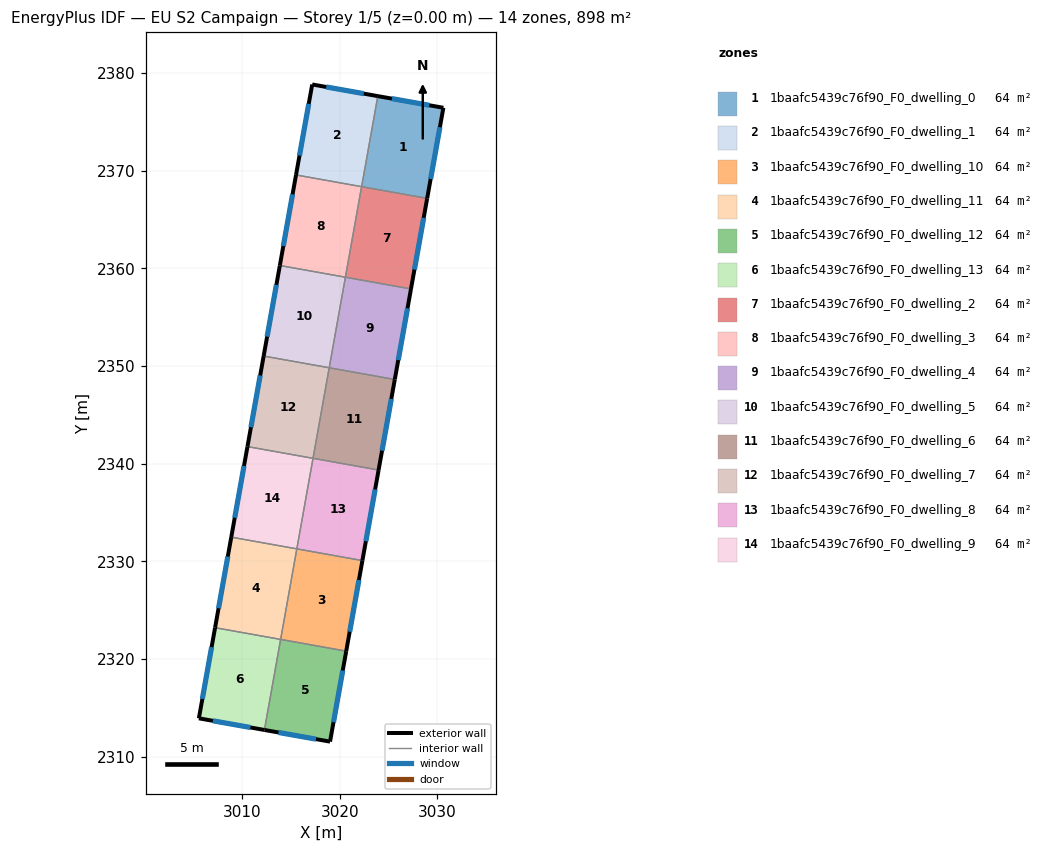
=== STOREY PLAN SPEC (per zone: floor XY polygon, exterior-wall plan segments, windows/doors) ===
zone 1: 1baafc5439c76f90_F0_dwelling_0  (64.2 m²)
  floor: (3030.61, 2376.43) (3028.95, 2367.15) (3022.24, 2368.35) (3023.90, 2377.62)
  exterior wall: (3030.61, 2376.43) – (3023.90, 2377.62)  [6.8 m]
    window: (3029.17, 2376.68) – (3025.34, 2377.36)  [6.7 m²]
  exterior wall: (3028.95, 2367.15) – (3030.61, 2376.43)  [9.4 m]
    window: (3029.31, 2369.14) – (3030.25, 2374.44)  [9.2 m²]
  interior walls: 2
zone 2: 1baafc5439c76f90_F0_dwelling_1  (64.2 m²)
  floor: (3023.90, 2377.62) (3022.24, 2368.35) (3015.53, 2369.55) (3017.19, 2378.81)
  exterior wall: (3023.90, 2377.62) – (3017.19, 2378.81)  [6.8 m]
    window: (3022.46, 2377.87) – (3018.62, 2378.56)  [6.7 m²]
  exterior wall: (3017.19, 2378.81) – (3015.53, 2369.55)  [9.4 m]
    window: (3016.83, 2376.83) – (3015.88, 2371.54)  [9.2 m²]
  interior walls: 2
zone 3: 1baafc5439c76f90_F0_dwelling_10  (64.2 m²)
  floor: (3022.32, 2330.09) (3020.67, 2320.82) (3013.96, 2322.02) (3015.61, 2331.29)
  exterior wall: (3020.67, 2320.82) – (3022.32, 2330.09)  [9.4 m]
    window: (3021.02, 2322.80) – (3021.97, 2328.10)  [9.2 m²]
  interior walls: 3
zone 4: 1baafc5439c76f90_F0_dwelling_11  (64.2 m²)
  floor: (3015.61, 2331.29) (3013.96, 2322.02) (3007.25, 2323.22) (3008.90, 2332.49)
  exterior wall: (3008.90, 2332.49) – (3007.25, 2323.22)  [9.4 m]
    window: (3008.55, 2330.50) – (3007.60, 2325.20)  [9.2 m²]
  interior walls: 3
zone 5: 1baafc5439c76f90_F0_dwelling_12  (64.2 m²)
  floor: (3020.67, 2320.82) (3019.01, 2311.56) (3012.30, 2312.75) (3013.95, 2322.02)
  exterior wall: (3012.30, 2312.75) – (3019.01, 2311.56)  [6.8 m]
    window: (3013.73, 2312.50) – (3017.57, 2311.82)  [6.7 m²]
  exterior wall: (3019.01, 2311.56) – (3020.67, 2320.82)  [9.4 m]
    window: (3019.36, 2313.54) – (3020.31, 2318.84)  [9.2 m²]
  interior walls: 2
zone 6: 1baafc5439c76f90_F0_dwelling_13  (64.2 m²)
  floor: (3013.95, 2322.02) (3012.30, 2312.75) (3005.59, 2313.95) (3007.25, 2323.22)
  exterior wall: (3005.59, 2313.95) – (3012.30, 2312.75)  [6.8 m]
    window: (3007.02, 2313.69) – (3010.86, 2313.01)  [6.7 m²]
  exterior wall: (3007.25, 2323.22) – (3005.59, 2313.95)  [9.4 m]
    window: (3006.89, 2321.23) – (3005.94, 2315.93)  [9.2 m²]
  interior walls: 2
zone 7: 1baafc5439c76f90_F0_dwelling_2  (64.2 m²)
  floor: (3028.95, 2367.15) (3027.29, 2357.89) (3020.58, 2359.09) (3022.24, 2368.35)
  exterior wall: (3027.29, 2357.89) – (3028.95, 2367.15)  [9.4 m]
    window: (3027.65, 2359.87) – (3028.60, 2365.17)  [9.2 m²]
  interior walls: 3
zone 8: 1baafc5439c76f90_F0_dwelling_3  (64.2 m²)
  floor: (3022.24, 2368.35) (3020.58, 2359.09) (3013.87, 2360.29) (3015.53, 2369.55)
  exterior wall: (3015.53, 2369.55) – (3013.87, 2360.29)  [9.4 m]
    window: (3015.18, 2367.57) – (3014.23, 2362.27)  [9.2 m²]
  interior walls: 3
zone 9: 1baafc5439c76f90_F0_dwelling_4  (64.2 m²)
  floor: (3027.29, 2357.89) (3025.64, 2348.62) (3018.93, 2349.82) (3020.58, 2359.09)
  exterior wall: (3025.64, 2348.62) – (3027.29, 2357.89)  [9.4 m]
    window: (3025.99, 2350.60) – (3026.94, 2355.90)  [9.2 m²]
  interior walls: 3
zone 10: 1baafc5439c76f90_F0_dwelling_5  (64.2 m²)
  floor: (3020.58, 2359.09) (3018.93, 2349.82) (3012.22, 2351.02) (3013.87, 2360.29)
  exterior wall: (3013.87, 2360.29) – (3012.22, 2351.02)  [9.4 m]
    window: (3013.52, 2358.30) – (3012.57, 2353.00)  [9.2 m²]
  interior walls: 3
zone 11: 1baafc5439c76f90_F0_dwelling_6  (64.2 m²)
  floor: (3025.64, 2348.62) (3023.98, 2339.35) (3017.27, 2340.55) (3018.93, 2349.82)
  exterior wall: (3023.98, 2339.35) – (3025.64, 2348.62)  [9.4 m]
    window: (3024.33, 2341.34) – (3025.28, 2346.64)  [9.2 m²]
  interior walls: 3
zone 12: 1baafc5439c76f90_F0_dwelling_7  (64.2 m²)
  floor: (3018.93, 2349.82) (3017.27, 2340.55) (3010.56, 2341.75) (3012.22, 2351.02)
  exterior wall: (3012.22, 2351.02) – (3010.56, 2341.75)  [9.4 m]
    window: (3011.86, 2349.03) – (3010.91, 2343.74)  [9.2 m²]
  interior walls: 3
zone 13: 1baafc5439c76f90_F0_dwelling_8  (64.2 m²)
  floor: (3023.98, 2339.35) (3022.32, 2330.09) (3015.61, 2331.29) (3017.27, 2340.55)
  exterior wall: (3022.32, 2330.09) – (3023.98, 2339.35)  [9.4 m]
    window: (3022.68, 2332.07) – (3023.62, 2337.37)  [9.2 m²]
  interior walls: 3
zone 14: 1baafc5439c76f90_F0_dwelling_9  (64.2 m²)
  floor: (3017.27, 2340.55) (3015.61, 2331.29) (3008.90, 2332.49) (3010.56, 2341.75)
  exterior wall: (3010.56, 2341.75) – (3008.90, 2332.49)  [9.4 m]
    window: (3010.21, 2339.77) – (3009.26, 2334.47)  [9.2 m²]
  interior walls: 3

=== DERIVED (storey summary) ===
Building: EU S2 Campaign
Storey: 1 of 5  (floor level z = 0.00 m)
Storey gross floor area: 898.3 m²
Zones on this storey: 14
  - 1baafc5439c76f90_F0_dwelling_0: floor 64.2 m²; exterior wall 16.2 m (48.7 m²); 2 window(s) 15.9 m²; WWR 32.7%
  - 1baafc5439c76f90_F0_dwelling_1: floor 64.2 m²; exterior wall 16.2 m (48.7 m²); 2 window(s) 15.9 m²; WWR 32.7%
  - 1baafc5439c76f90_F0_dwelling_10: floor 64.2 m²; exterior wall 9.4 m (28.2 m²); 1 window(s) 9.2 m²; WWR 32.7%
  - 1baafc5439c76f90_F0_dwelling_11: floor 64.2 m²; exterior wall 9.4 m (28.2 m²); 1 window(s) 9.2 m²; WWR 32.7%
  - 1baafc5439c76f90_F0_dwelling_12: floor 64.2 m²; exterior wall 16.2 m (48.7 m²); 2 window(s) 15.9 m²; WWR 32.7%
  - 1baafc5439c76f90_F0_dwelling_13: floor 64.2 m²; exterior wall 16.2 m (48.7 m²); 2 window(s) 15.9 m²; WWR 32.7%
  - 1baafc5439c76f90_F0_dwelling_2: floor 64.2 m²; exterior wall 9.4 m (28.2 m²); 1 window(s) 9.2 m²; WWR 32.7%
  - 1baafc5439c76f90_F0_dwelling_3: floor 64.2 m²; exterior wall 9.4 m (28.2 m²); 1 window(s) 9.2 m²; WWR 32.7%
  - 1baafc5439c76f90_F0_dwelling_4: floor 64.2 m²; exterior wall 9.4 m (28.2 m²); 1 window(s) 9.2 m²; WWR 32.7%
  - 1baafc5439c76f90_F0_dwelling_5: floor 64.2 m²; exterior wall 9.4 m (28.2 m²); 1 window(s) 9.2 m²; WWR 32.7%
  - 1baafc5439c76f90_F0_dwelling_6: floor 64.2 m²; exterior wall 9.4 m (28.2 m²); 1 window(s) 9.2 m²; WWR 32.7%
  - 1baafc5439c76f90_F0_dwelling_7: floor 64.2 m²; exterior wall 9.4 m (28.2 m²); 1 window(s) 9.2 m²; WWR 32.7%
  - 1baafc5439c76f90_F0_dwelling_8: floor 64.2 m²; exterior wall 9.4 m (28.2 m²); 1 window(s) 9.2 m²; WWR 32.7%
  - 1baafc5439c76f90_F0_dwelling_9: floor 64.2 m²; exterior wall 9.4 m (28.2 m²); 1 window(s) 9.2 m²; WWR 32.7%
Zone adjacency (shared interzone walls):
  - 1baafc5439c76f90_F0_dwelling_0 ↔ 1baafc5439c76f90_F0_dwelling_1
  - 1baafc5439c76f90_F0_dwelling_0 ↔ 1baafc5439c76f90_F0_dwelling_2
  - 1baafc5439c76f90_F0_dwelling_1 ↔ 1baafc5439c76f90_F0_dwelling_3
  - 1baafc5439c76f90_F0_dwelling_10 ↔ 1baafc5439c76f90_F0_dwelling_11
  - 1baafc5439c76f90_F0_dwelling_10 ↔ 1baafc5439c76f90_F0_dwelling_12
  - 1baafc5439c76f90_F0_dwelling_10 ↔ 1baafc5439c76f90_F0_dwelling_8
  - 1baafc5439c76f90_F0_dwelling_11 ↔ 1baafc5439c76f90_F0_dwelling_13
  - 1baafc5439c76f90_F0_dwelling_11 ↔ 1baafc5439c76f90_F0_dwelling_9
  - 1baafc5439c76f90_F0_dwelling_12 ↔ 1baafc5439c76f90_F0_dwelling_13
  - 1baafc5439c76f90_F0_dwelling_2 ↔ 1baafc5439c76f90_F0_dwelling_3
  - 1baafc5439c76f90_F0_dwelling_2 ↔ 1baafc5439c76f90_F0_dwelling_4
  - 1baafc5439c76f90_F0_dwelling_3 ↔ 1baafc5439c76f90_F0_dwelling_5
  - 1baafc5439c76f90_F0_dwelling_4 ↔ 1baafc5439c76f90_F0_dwelling_5
  - 1baafc5439c76f90_F0_dwelling_4 ↔ 1baafc5439c76f90_F0_dwelling_6
  - 1baafc5439c76f90_F0_dwelling_5 ↔ 1baafc5439c76f90_F0_dwelling_7
  - 1baafc5439c76f90_F0_dwelling_6 ↔ 1baafc5439c76f90_F0_dwelling_7
  - 1baafc5439c76f90_F0_dwelling_6 ↔ 1baafc5439c76f90_F0_dwelling_8
  - 1baafc5439c76f90_F0_dwelling_7 ↔ 1baafc5439c76f90_F0_dwelling_9
  - 1baafc5439c76f90_F0_dwelling_8 ↔ 1baafc5439c76f90_F0_dwelling_9